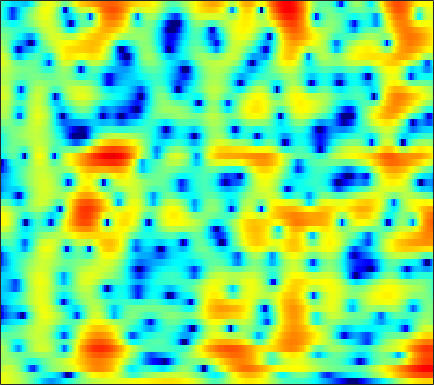

The data file committed next to this chart (first rows):
4.4167, 4.2958, 4.1058, 3.8777, 3.6768, 3.3728, 3.0279, 2.7387, 2.3041, 1.809, 1.2328, 0.75002, 0.03456, -0.77181, -1.4414, -2.4138, -3.4694, -4.3096, -5.476, -6.6593, -7.7928, -8.5253, -9.2161, -9.4576
4.046, 3.974, 3.842, 3.659, 3.482, 3.188, 2.825, 2.51, 2.038, 1.512, 0.9418, 0.4904, -0.1246, -0.7335, -1.176, -1.73, -2.241, -2.596, -3.036, -3.45, -3.846, -4.146, -4.57, -5.055
2.059, 2.519, 2.884, 2.998, 2.928, 2.632, 2.104, 1.551, 0.5827, -0.689, -2.342, -3.899, -6.556, -10.05, -12.95, -13.86, -10.61, -8.195, -5.725, -3.906, -2.532, -1.714, -0.8371, -0.1568
0.8381, 1.05, 1.204, 1.211, 1.119, 0.8691, 0.4899, 0.1262, -0.4597, -1.143, -1.905, -2.503, -3.259, -3.858, -4.125, -4.15, -3.797, -3.354, -2.651, -1.923, -1.231, -0.7515, -0.1759, 0.3242
1.347, 1.226, 0.9841, 0.6636, 0.382, -0.02302, -0.4104, -0.6583, -0.8924, -0.9971, -0.9814, -0.9015, -0.7232, -0.4889, -0.2925, -0.01001, 0.2717, 0.4692, 0.6807, 0.8167, 0.8657, 0.8383, 0.7056, 0.4463
1.99, 1.52, 0.6542, -0.5295, -1.684, -3.651, -6.199, -8.289, -9.651, -7.799, -5.019, -3.205, -1.268, 0.202, 1.075, 1.972, 2.62, 2.962, 3.218, 3.274, 3.142, 2.912, 2.415, 1.659
0.4346, 0.1114, -0.4924, -1.277, -1.994, -3.085, -4.214, -4.881, -5.136, -4.459, -3.174, -2.094, -0.7279, 0.4449, 1.173, 1.929, 2.462, 2.716, 2.875, 2.849, 2.631, 2.332, 1.757, 1.01
-1.539, -1.43, -1.354, -1.333, -1.321, -1.272, -1.159, -1.02, -0.7494, -0.3569, 0.1411, 0.5582, 1.127, 1.662, 2.031, 2.439, 2.718, 2.829, 2.836, 2.661, 2.268, 1.817, 1.004, -0.07812
-5.338, -4.803, -4.155, -3.567, -3.187, -2.716, -2.26, -1.917, -1.429, -0.9004, -0.3209, 0.1422, 0.776, 1.395, 1.829, 2.336, 2.744, 2.955, 3.086, 3.028, 2.762, 2.443, 1.846, 1.007
-10.58, -9.608, -8.446, -7.464, -6.861, -6.326, -6, -5.83, -5.609, -5.2, -4.458, -3.66, -2.366, -0.9927, -0.004832, 1.151, 2.095, 2.659, 3.202, 3.507, 3.598, 3.539, 3.279, 2.84
-16.91, -14.66, -12.21, -10.5, -9.604, -9.06, -9.345, -10.2, -12.7, -18.76, -24.04, -14.16, -7.838, -3.958, -1.831, 0.3047, 1.87, 2.735, 3.58, 4.115, 4.364, 4.36, 4.119, 3.699
-14.8, -13.14, -10.85, -9.065, -8.12, -7.253, -6.713, -6.494, -6.335, -6.024, -5.269, -4.342, -2.728, -0.9933, 0.2305, 1.644, 2.79, 3.442, 4.032, 4.324, 4.333, 4.143, 3.655, 2.917
-8.427, -7.908, -7.182, -6.387, -5.79, -5.013, -4.244, -3.683, -2.922, -2.111, -1.218, -0.507, 0.4782, 1.458, 2.137, 2.921, 3.554, 3.9, 4.162, 4.147, 3.839, 3.43, 2.631, 1.386
-7.462, -7.045, -6.669, -6.407, -6.178, -5.799, -5.288, -4.766, -3.864, -2.785, -1.614, -0.712, 0.4446, 1.49, 2.181, 2.953, 3.519, 3.799, 3.968, 3.899, 3.569, 3.143, 2.318, 1.228
-7.338, -7.397, -7.691, -8.418, -9.241, -10.7, -12.07, -12.07, -9.977, -7.002, -4.277, -2.539, -0.5985, 0.9398, 1.874, 2.869, 3.569, 3.907, 4.118, 4.083, 3.8, 3.407, 2.682, 1.829
-6.6, -6.767, -7.213, -8.016, -8.97, -10.7, -12.55, -12.85, -10.42, -7.036, -4.073, -2.233, -0.2282, 1.364, 2.317, 3.299, 3.984, 4.319, 4.529, 4.459, 4.128, 3.708, 2.903, 1.755
-7.235, -6.932, -6.653, -6.398, -6.21, -5.889, -5.422, -4.918, -3.99, -2.823, -1.56, -0.6107, 0.573, 1.628, 2.316, 3.056, 3.586, 3.847, 4.008, 3.935, 3.621, 3.24, 2.474, 1.378
-9.882, -9.042, -7.979, -7, -6.279, -5.368, -4.487, -3.82, -2.928, -2.032, -1.137, -0.4867, 0.3535, 1.117, 1.626, 2.215, 2.678, 2.92, 3.111, 3.138, 2.971, 2.724, 2.261, 1.658
-13.49, -11.82, -9.81, -8.094, -6.996, -5.752, -4.706, -4, -3.149, -2.377, -1.628, -1.076, -0.3407, 0.3792, 0.8898, 1.52, 2.073, 2.411, 2.734, 2.92, 2.951, 2.854, 2.603, 2.219
-14.21, -11.69, -9.215, -7.339, -6.274, -5.213, -4.448, -4.063, -3.701, -3.386, -3.014, -2.607, -1.885, -0.9618, -0.1893, 0.8224, 1.73, 2.322, 2.951, 3.368, 3.597, 3.634, 3.471, 3.063
-7.939, -6.717, -5.28, -4.253, -3.772, -3.473, -3.621, -4.069, -5.138, -6.738, -8.569, -9.186, -7.683, -4.888, -2.881, -0.6313, 1.111, 2.14, 3.214, 3.946, 4.364, 4.516, 4.463, 4.118
-3.07, -2.56, -2.019, -1.764, -1.77, -2.079, -2.83, -3.661, -5.291, -7.635, -10.51, -11.85, -10.11, -6.692, -4.439, -2.084, -0.2417, 0.8523, 1.962, 2.799, 3.336, 3.561, 3.699, 3.647
0.1078, 0.2621, 0.2516, 0.0346, -0.2525, -0.8508, -1.643, -2.328, -3.333, -4.279, -4.973, -5.193, -5.004, -4.364, -3.643, -2.602, -1.592, -0.9123, -0.1556, 0.3967, 0.839, 1.05, 1.281, 1.468
3.296, 3.149, 2.8, 2.27, 1.721, 0.816, -0.3027, -1.328, -2.799, -4.384, -5.804, -6.524, -6.625, -5.806, -4.971, -3.77, -2.769, -2.287, -1.878, -1.837, -2.095, -2.289, -2.523, -2.424
5.461, 5.164, 4.666, 3.97, 3.301, 2.204, 0.7806, -0.5717, -2.851, -6.1, -11.37, -19.88, -18.89, -10.02, -6.949, -4.498, -3.083, -2.625, -2.639, -3.377, -5.198, -7.335, -12.42, -17.75
5.072, 4.817, 4.354, 3.727, 3.17, 2.247, 1.171, 0.2857, -1.072, -2.433, -3.65, -4.248, -4.279, -3.586, -2.86, -1.914, -1.372, -1.144, -1.376, -2.027, -3.291, -4.517, -6.08, -7.188
3.02, 2.898, 2.548, 2.054, 1.579, 0.8532, 0.107, -0.4165, -0.9447, -1.218, -1.196, -0.9798, -0.5254, 0.06256, 0.5108, 1.05, 1.431, 1.568, 1.546, 1.182, 0.64, -0.004652, -1.011, -2.212
-1.495, -1.408, -1.507, -1.949, -2.553, -3.655, -5.149, -6.3, -7.17, -6.56, -4.801, -3.332, -1.537, -0.06636, 0.8626, 1.804, 2.523, 2.842, 3.086, 3.062, 2.825, 2.499, 1.864, 1.02
-7.761, -6.908, -6.255, -6.242, -6.662, -7.91, -10.31, -13.23, -18.57, -14.82, -9.121, -6.225, -3.374, -1.296, -0.0889, 1.156, 2.061, 2.548, 2.975, 3.2, 3.193, 3.102, 2.822, 2.431
-10.52, -9.212, -8.051, -7.352, -7.059, -6.978, -6.973, -6.991, -6.634, -5.799, -4.482, -3.346, -1.869, -0.4877, 0.3917, 1.408, 2.176, 2.64, 3.063, 3.309, 3.369, 3.305, 3.096, 2.756
-9.58, -8.873, -7.943, -7.066, -6.472, -5.711, -4.992, -4.434, -3.676, -2.837, -1.933, -1.229, -0.2834, 0.5982, 1.222, 1.936, 2.534, 2.877, 3.208, 3.357, 3.374, 3.265, 3, 2.568
-10.24, -9.708, -8.736, -7.633, -6.792, -5.665, -4.658, -3.912, -3.004, -2.122, -1.281, -0.6679, 0.1328, 0.8729, 1.391, 1.99, 2.483, 2.754, 2.986, 3.073, 3.002, 2.865, 2.554, 2.111
-14.97, -13.84, -11.52, -9.19, -7.702, -6.064, -4.768, -3.988, -3.11, -2.337, -1.601, -1.026, -0.2391, 0.585, 1.167, 1.869, 2.403, 2.69, 2.874, 2.865, 2.641, 2.376, 1.903, 1.398
-20.15, -16.32, -11.22, -7.91, -6.157, -4.574, -3.587, -3.247, -3.125, -3.26, -3.238, -2.848, -1.738, -0.2132, 0.9181, 2.201, 3.113, 3.545, 3.748, 3.527, 2.867, 2.119, 0.8045, -0.6051
-5.6, -4.951, -3.844, -2.712, -2.017, -1.443, -1.427, -1.839, -3.27, -6.282, -13.42, -22.21, -7.736, -2.151, 0.3983, 2.659, 4.046, 4.614, 4.84, 4.436, 3.401, 2.085, -0.549, -5.12
-3.934, -3.222, -2.359, -1.635, -1.216, -0.8838, -0.8803, -1.086, -1.679, -2.462, -3.031, -2.932, -1.864, -0.2409, 0.9328, 2.248, 3.125, 3.498, 3.604, 3.293, 2.594, 1.786, 0.4791, -0.9489
-4.914, -3.891, -2.767, -1.891, -1.379, -0.8613, -0.5038, -0.3478, -0.1819, -0.04597, 0.1746, 0.4147, 0.8684, 1.39, 1.805, 2.268, 2.59, 2.701, 2.657, 2.396, 1.893, 1.421, 0.6352, -0.2011
-4.628, -3.612, -2.521, -1.669, -1.169, -0.6373, -0.2173, 0.04917, 0.3735, 0.6887, 1.013, 1.282, 1.636, 1.983, 2.213, 2.439, 2.556, 2.547, 2.395, 2.059, 1.534, 1.049, 0.2566, -0.6691
-2.716, -2.101, -1.44, -0.9668, -0.7078, -0.477, -0.3145, -0.1791, 0.02625, 0.3362, 0.7363, 1.084, 1.568, 2.037, 2.324, 2.62, 2.752, 2.735, 2.541, 2.132, 1.545, 0.9394, -0.01665, -1.164
-0.3567, -0.08318, 0.07602, -0.02417, -0.2472, -0.7344, -1.353, -1.792, -2.127, -1.902, -1.117, -0.3278, 0.7881, 1.789, 2.39, 2.998, 3.317, 3.391, 3.237, 2.803, 2.114, 1.382, 0.1589, -1.364
1.596, 1.685, 1.476, 0.8677, 0.08426, -1.493, -3.928, -6.674, -11.91, -12.13, -6.482, -3.433, -0.5991, 1.344, 2.399, 3.356, 3.907, 4.063, 3.96, 3.545, 2.759, 1.951, 0.5888, -1.194
2.141, 2.188, 1.925, 1.274, 0.5061, -0.9003, -2.72, -4.273, -5.982, -6.005, -4.26, -2.627, -0.6209, 1.006, 1.948, 2.846, 3.372, 3.505, 3.371, 2.869, 2.011, 1.181, -0.1886, -1.771
2.526, 2.578, 2.362, 1.822, 1.238, 0.2887, -0.7709, -1.484, -2.171, -2.349, -1.933, -1.321, -0.2589, 0.8147, 1.544, 2.3, 2.721, 2.816, 2.597, 1.938, 0.8655, -0.2225, -2.121, -4.317
3.417, 3.454, 3.182, 2.545, 1.826, 0.521, -1.169, -2.655, -4.697, -5.91, -5.21, -3.753, -1.676, 0.09853, 1.153, 2.173, 2.759, 2.928, 2.767, 2.17, 1.068, -0.1681, -2.454, -5.932
3.027, 3.063, 2.787, 2.126, 1.35, -0.14, -2.282, -4.522, -8.949, -14.71, -10.97, -7.001, -3.447, -1.101, 0.1166, 1.262, 1.957, 2.2, 2.224, 1.933, 1.34, 0.6883, -0.3573, -1.492
1.945, 2.002, 1.839, 1.402, 0.9008, 0.03784, -1.015, -1.859, -2.839, -3.377, -3.258, -2.78, -1.909, -1.017, -0.4271, 0.1857, 0.585, 0.7504, 0.8102, 0.6953, 0.4608, 0.2533, -0.05861, -0.3257
1.835, 1.876, 1.767, 1.489, 1.19, 0.7103, 0.1909, -0.1861, -0.6008, -0.8712, -0.9714, -0.9397, -0.8003, -0.6132, -0.4685, -0.3472, -0.3185, -0.3468, -0.4772, -0.6719, -0.8809, -0.9855, -1.039, -0.9686
2.643, 2.6, 2.393, 2.047, 1.724, 1.23, 0.7333, 0.3978, 0.0137, -0.2533, -0.3971, -0.4522, -0.4678, -0.4744, -0.5181, -0.6429, -0.8966, -1.201, -1.755, -2.421, -3.09, -3.497, -3.605, -3.118
3.737, 3.541, 3.081, 2.409, 1.796, 0.8781, -0.0506, -0.6447, -1.233, -1.499, -1.468, -1.347, -1.124, -0.9307, -0.8789, -0.9441, -1.23, -1.688, -2.708, -4.381, -7.035, -10.16, -13.86, -9.514
3.658, 3.295, 2.492, 1.272, 0.0561, -1.998, -4.524, -6.485, -8.15, -7.772, -6.375, -5.315, -4.211, -3.401, -2.933, -2.479, -2.234, -2.239, -2.559, -3.292, -4.585, -5.67, -6.132, -4.484
2.016, 1.615, 0.6829, -0.7518, -2.241, -4.949, -8.829, -12.96, -18.51, -15.05, -11.67, -10.28, -9.304, -8.652, -7.984, -6.786, -5.385, -4.326, -3.139, -2.254, -1.549, -1.038, -0.285, 0.6277
0.8144, 0.5316, -0.1393, -1.141, -2.097, -3.6, -5.293, -6.534, -7.924, -8.974, -9.996, -11.15, -13.77, -19.17, -22.99, -14.56, -9.044, -6.33, -3.701, -1.815, -0.336, 0.5458, 1.498, 2.308
0.09328, -0.03592, -0.3787, -0.915, -1.418, -2.183, -3.001, -3.654, -4.521, -5.416, -6.409, -7.271, -8.552, -9.509, -9.394, -7.797, -5.45, -3.75, -1.734, -0.1264, 1.133, 1.853, 2.605, 3.114
-1.095, -1.131, -1.343, -1.678, -1.974, -2.381, -2.725, -2.928, -3.148, -3.304, -3.405, -3.4, -3.287, -2.988, -2.598, -1.818, -0.8376, -0.0453, 0.9601, 1.85, 2.522, 2.907, 3.221, 3.27
-2.605, -2.83, -3.392, -4.093, -4.586, -5.008, -5.048, -4.774, -4.173, -3.448, -2.695, -2.14, -1.394, -0.6515, -0.08379, 0.6871, 1.455, 1.999, 2.63, 3.147, 3.473, 3.587, 3.492, 3.131
-3.418, -4.25, -5.894, -8.287, -10.58, -13.25, -12.4, -10.18, -7.369, -5.202, -3.522, -2.496, -1.294, -0.2051, 0.5571, 1.486, 2.325, 2.885, 3.514, 3.949, 4.195, 4.183, 3.912, 3.319
-2.921, -3.946, -5.798, -8.377, -10.85, -13.81, -13.01, -10.72, -8.047, -6.086, -4.623, -3.689, -2.545, -1.371, -0.4604, 0.7646, 1.92, 2.703, 3.581, 4.203, 4.566, 4.643, 4.489, 3.949
-2.732, -3.344, -4.259, -5.211, -5.859, -6.486, -6.746, -6.794, -6.799, -6.94, -7.301, -7.591, -7.517, -6.318, -4.783, -2.53, -0.5106, 0.7389, 2.1, 3.127, 3.789, 4.121, 4.292, 4.168
